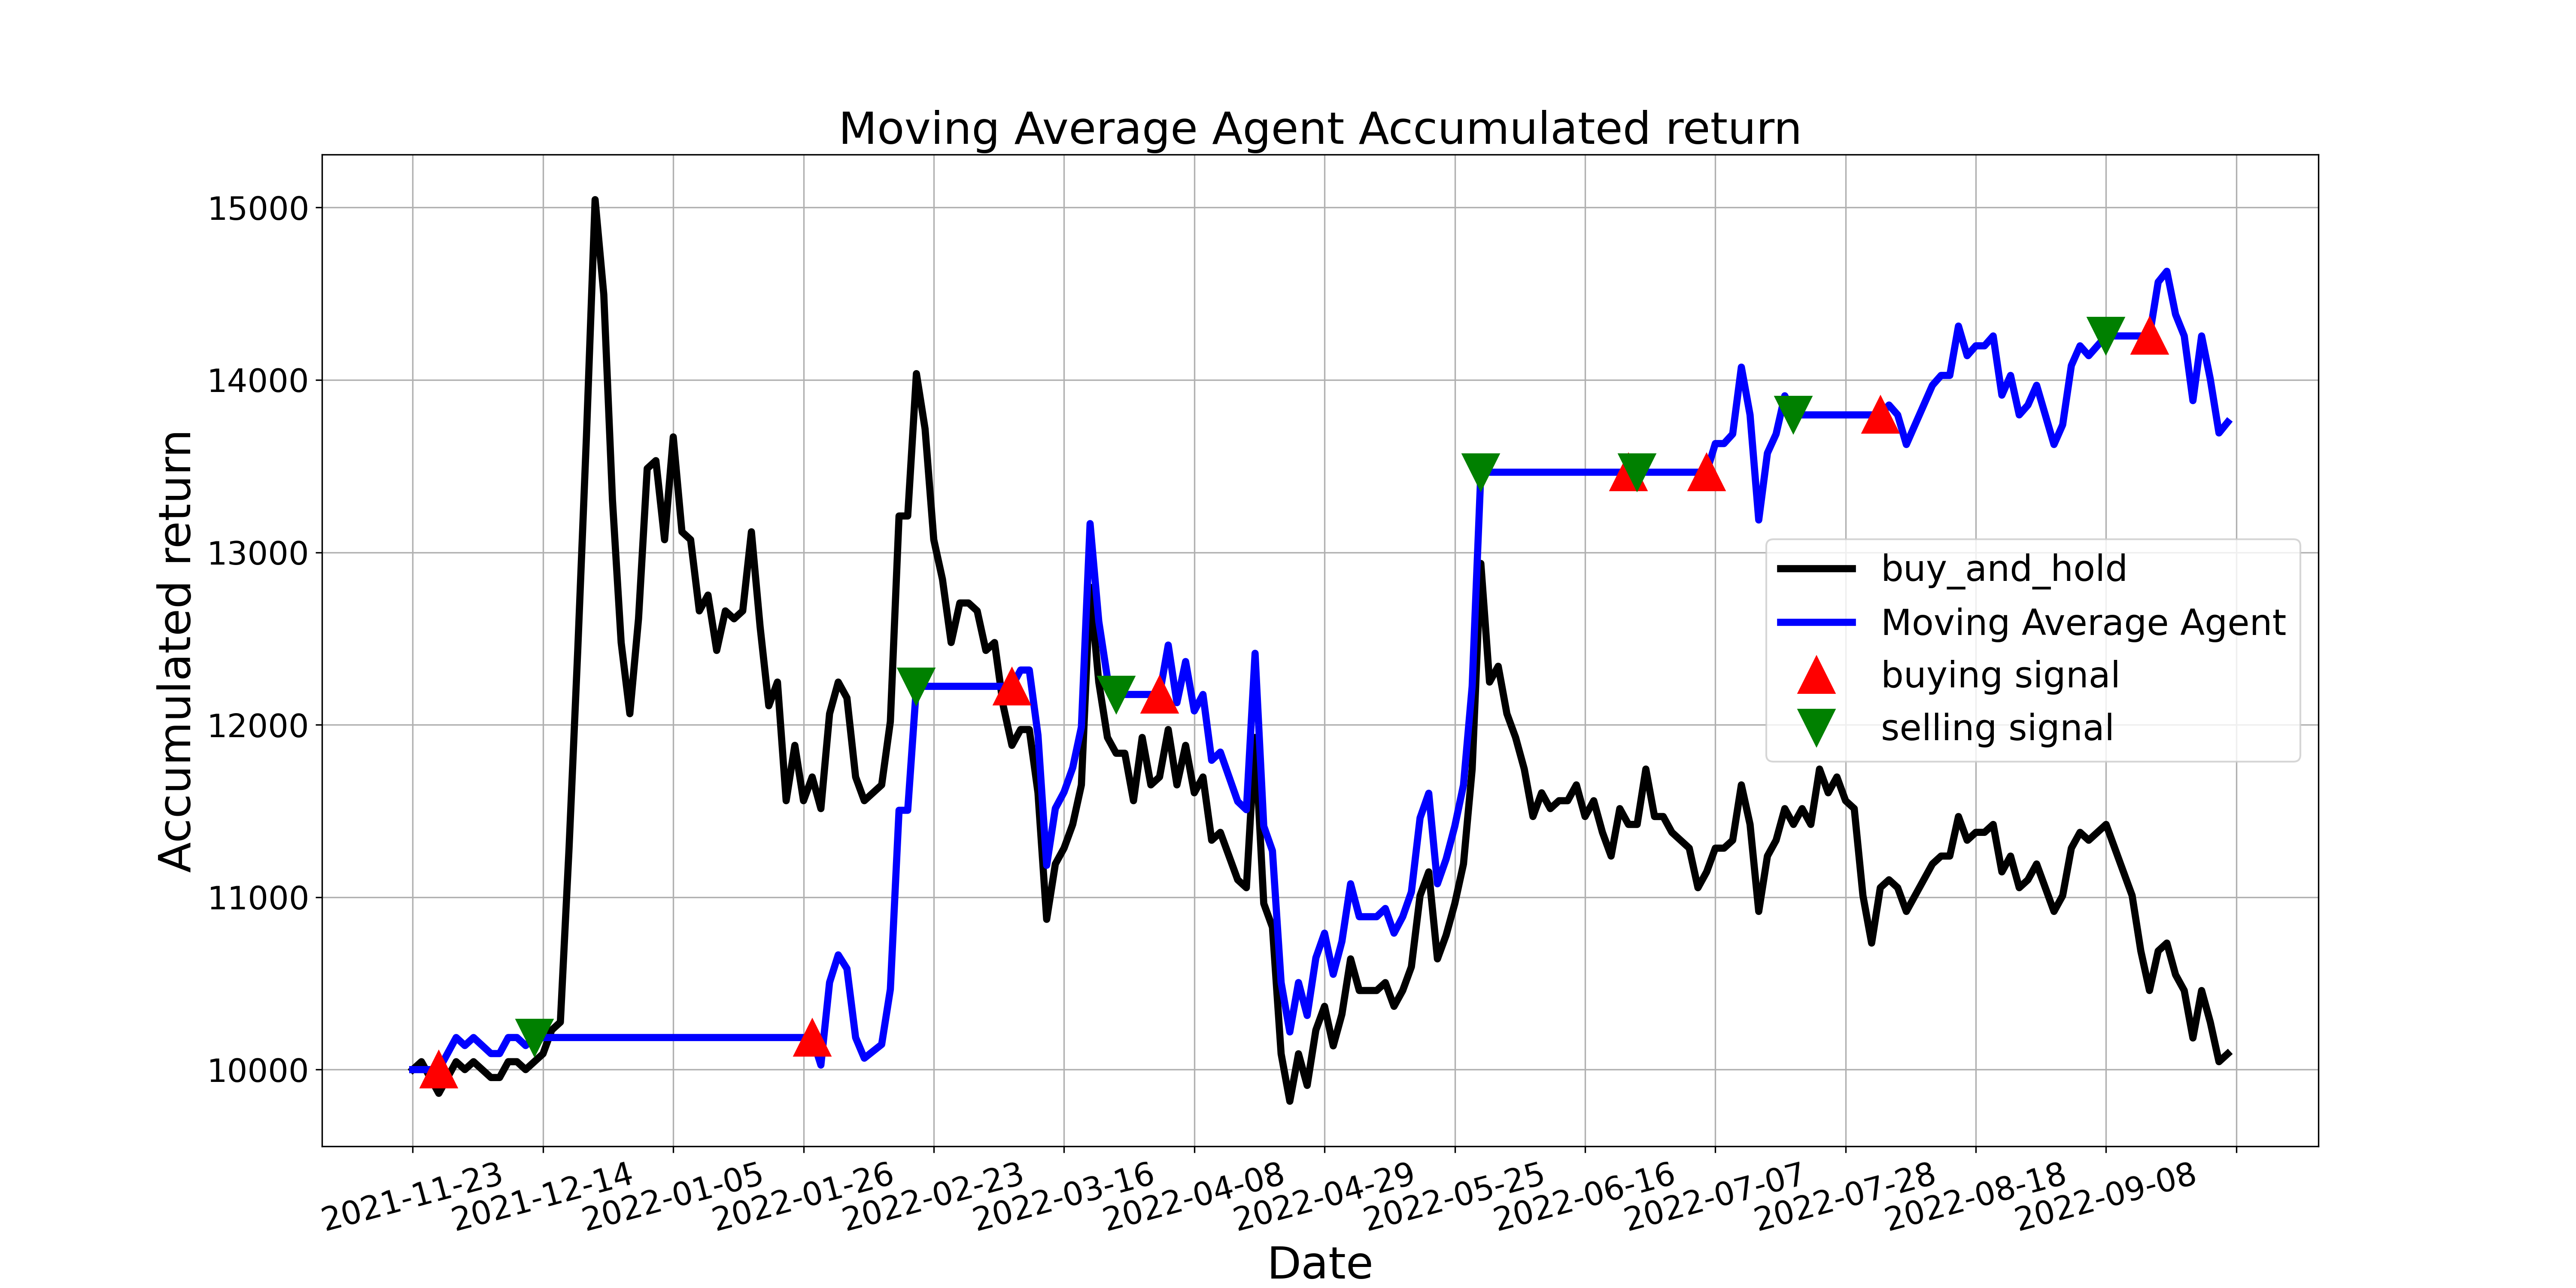

Source data for this figure (header and first rows):
, tradeDate, B&H, action, operation, return
0, 2021-11-23, 10000, , 0, 10000
1, 2021-11-24, 10046, 0.0, 0, 10000
2, 2021-11-25, 9954, 0.0, 0, 10000
3, 2021-11-26, 9862, 1.0, 1, 10000
4, 2021-11-29, 9954, 0.0, 0, 10093
5, 2021-11-30, 10046, 0.0, 0, 10186
6, 2021-12-01, 10000, 0.0, 0, 10140
7, 2021-12-02, 10046, 0.0, 0, 10186
8, 2021-12-03, 10000, 0.0, 0, 10140
9, 2021-12-06, 9954, 0.0, 0, 10093
10, 2021-12-07, 9954, 0.0, 0, 10093
11, 2021-12-08, 10046, 0.0, 0, 10186
12, 2021-12-09, 10046, 0.0, 0, 10186
13, 2021-12-10, 10000, 0.0, 0, 10140
14, 2021-12-13, 10046, 2.0, 2, 10186
15, 2021-12-14, 10092, 0.0, 0, 10186
16, 2021-12-15, 10229, 0.0, 0, 10186
17, 2021-12-16, 10275, 0.0, 0, 10186
18, 2021-12-17, 11284, 0.0, 0, 10186
19, 2021-12-20, 12431, 0.0, 0, 10186
20, 2021-12-21, 13670, 0.0, 0, 10186
21, 2021-12-22, 15046, 0.0, 0, 10186
22, 2021-12-23, 14495, 0.0, 0, 10186
23, 2021-12-24, 13303, 0.0, 0, 10186
24, 2021-12-27, 12477, 0.0, 0, 10186
25, 2021-12-28, 12064, 0.0, 0, 10186
26, 2021-12-29, 12615, 0.0, 0, 10186
27, 2021-12-30, 13486, 0.0, 0, 10186
28, 2021-12-31, 13532, 0.0, 0, 10186
29, 2022-01-04, 13073, 0.0, 0, 10186
30, 2022-01-05, 13670, 0.0, 0, 10186
31, 2022-01-06, 13119, 0.0, 0, 10186
32, 2022-01-07, 13073, 0.0, 0, 10186
33, 2022-01-10, 12660, 0.0, 0, 10186
34, 2022-01-11, 12752, 0.0, 0, 10186
35, 2022-01-12, 12431, 0.0, 0, 10186
36, 2022-01-13, 12660, 0.0, 0, 10186
37, 2022-01-14, 12615, 0.0, 0, 10186
38, 2022-01-17, 12660, 0.0, 0, 10186
39, 2022-01-18, 13119, 0.0, 0, 10186
40, 2022-01-19, 12569, 0.0, 0, 10186
41, 2022-01-20, 12110, 0.0, 0, 10186
42, 2022-01-21, 12248, 0.0, 0, 10186
43, 2022-01-24, 11560, 0.0, 0, 10186
44, 2022-01-25, 11881, 0.0, 0, 10186
45, 2022-01-26, 11560, 0.0, 0, 10186
46, 2022-01-27, 11697, 1.0, 1, 10186
47, 2022-01-28, 11514, 0.0, 0, 10026
48, 2022-02-07, 12064, 0.0, 0, 10506
49, 2022-02-08, 12248, 0.0, 0, 10665
50, 2022-02-09, 12156, 0.0, 0, 10585
51, 2022-02-10, 11697, 0.0, 0, 10186
52, 2022-02-11, 11560, 0.0, 0, 10066
53, 2022-02-14, 11605, 0.0, 0, 10106
54, 2022-02-15, 11651, 0.0, 0, 10146
55, 2022-02-16, 12018, 0.0, 0, 10466
56, 2022-02-17, 13211, 0.0, 0, 11504
57, 2022-02-18, 13211, 0.0, 0, 11504
58, 2022-02-21, 14037, 2.0, 2, 12223
59, 2022-02-22, 13715, 0.0, 0, 12223
... 150 more rows
